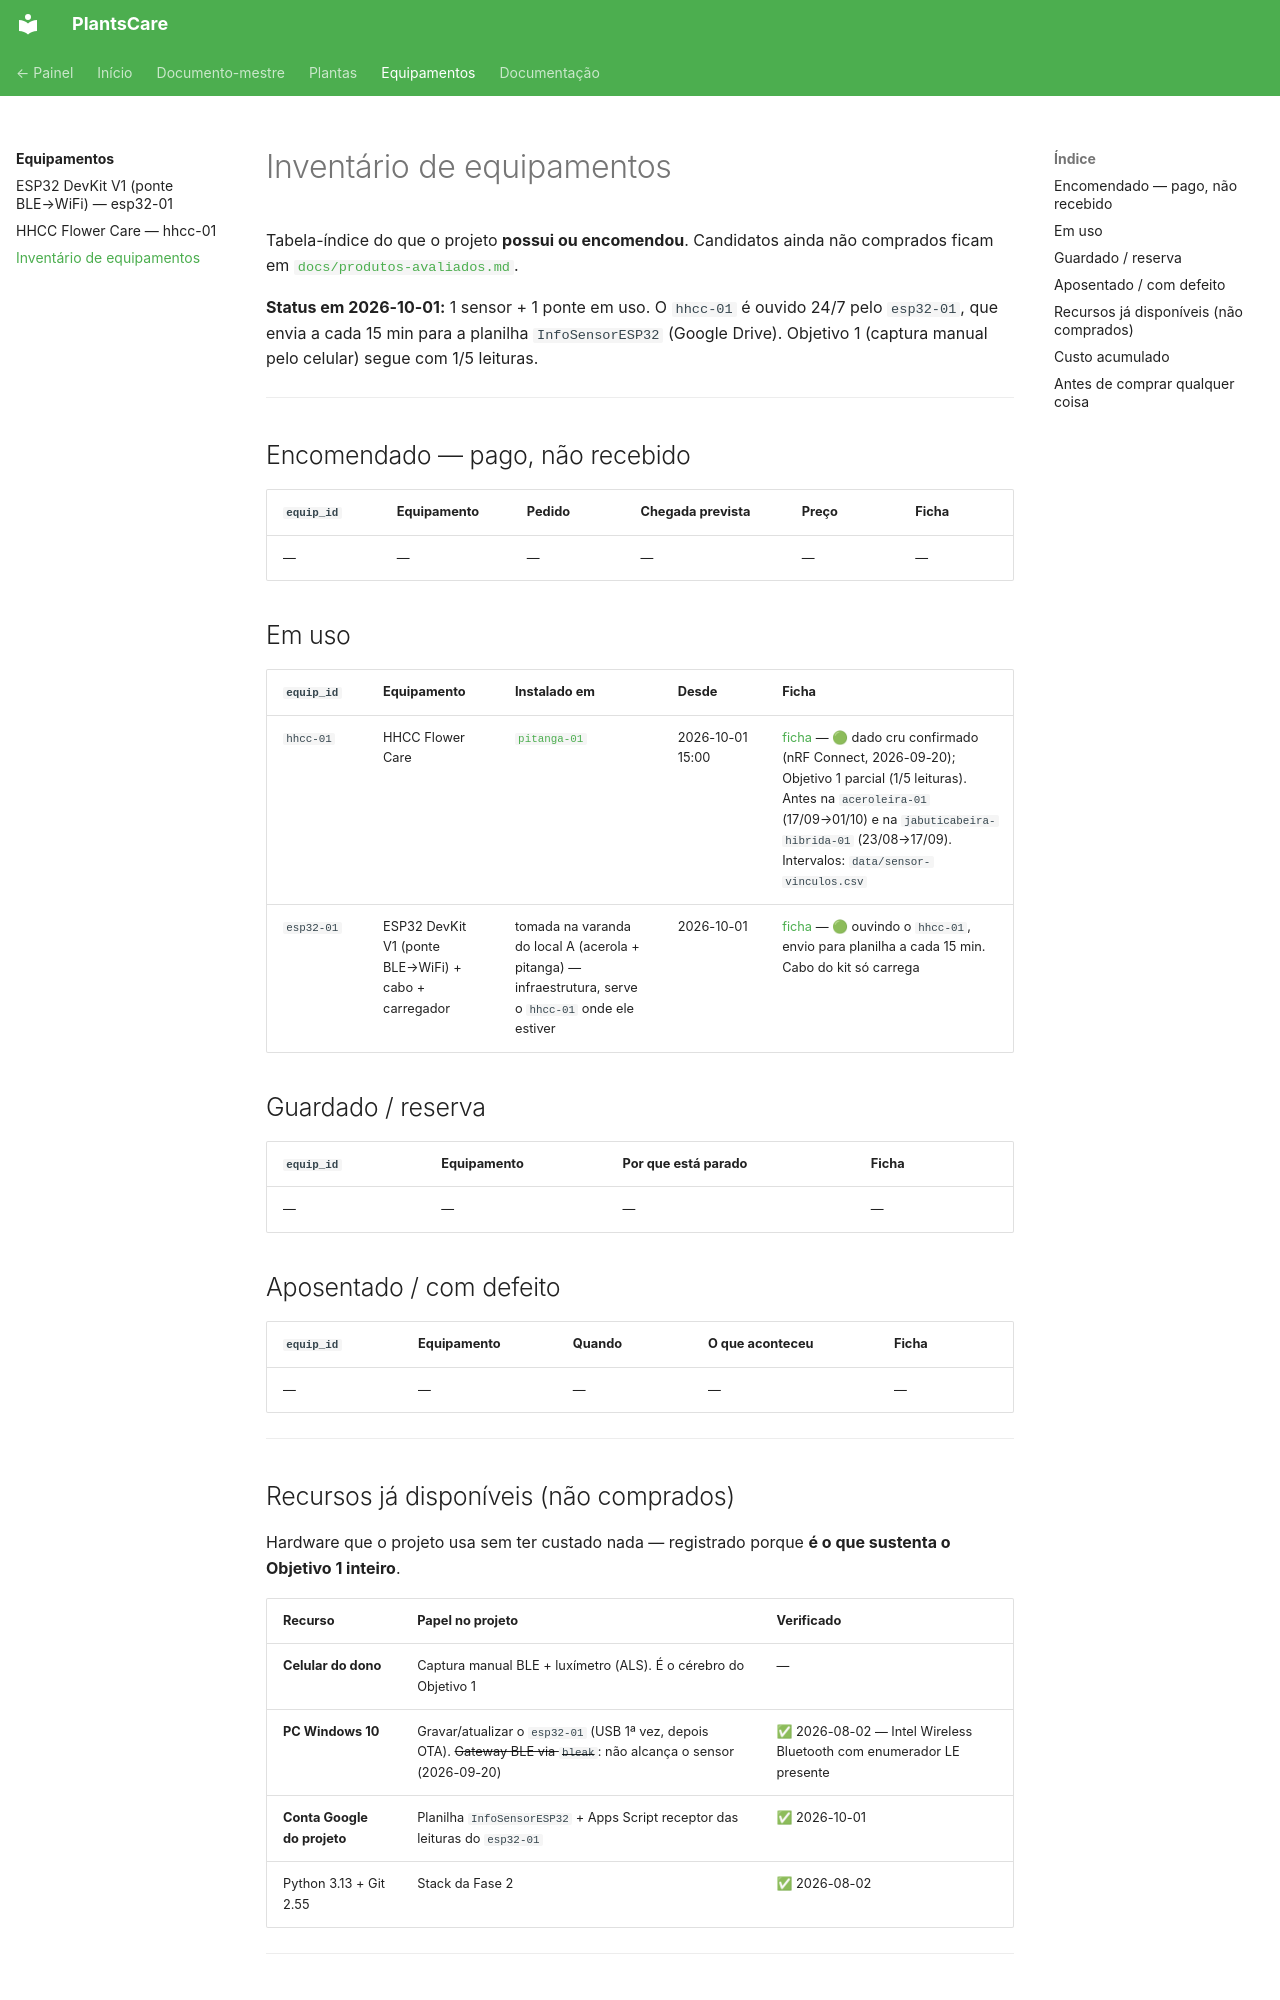

repository: gfvdata-web/PlantsCare-publico · page: equipamentos/inventario/index.html · generator: mkdocs

# Inventário de equipamentos

Tabela-índice do que o projeto **possui ou encomendou**. Candidatos ainda não comprados ficam
em [`docs/produtos-avaliados.md`](../docs/produtos-avaliados.md).

**Status em 2026-10-01:** 1 sensor + 1 ponte em uso. O `hhcc-01` é ouvido 24/7 pelo
`esp32-01`, que envia a cada 15 min para a planilha `InfoSensorESP32` (Google Drive).
Objetivo 1 (captura manual pelo celular) segue com 1/5 leituras.

---

## Encomendado — pago, não recebido

| `equip_id` | Equipamento | Pedido | Chegada prevista | Preço | Ficha |
|---|---|---|---|---|---|
| — | — | — | — | — | — |

## Em uso

| `equip_id` | Equipamento | Instalado em | Desde | Ficha |
|---|---|---|---|---|
| `hhcc-01` | HHCC Flower Care | [`pitanga-01`](../plants/pitanga-01.md) | 2026-10-01 15:00 | [ficha](hhcc-01.md) — 🟢 dado cru confirmado (nRF Connect, 2026-09-20); Objetivo 1 parcial (1/5 leituras). Antes na `aceroleira-01` (17/09→01/10) e na `jabuticabeira-hibrida-01` (23/08→17/09). Intervalos: `data/sensor-vinculos.csv` |
| `esp32-01` | ESP32 DevKit V1 (ponte BLE→WiFi) + cabo + carregador | tomada na varanda do local A (acerola + pitanga) — infraestrutura, serve o `hhcc-01` onde ele estiver | 2026-10-01 | [ficha](esp32-01.md) — 🟢 ouvindo o `hhcc-01`, envio para planilha a cada 15 min. Cabo do kit só carrega |

## Guardado / reserva

| `equip_id` | Equipamento | Por que está parado | Ficha |
|---|---|---|---|
| — | — | — | — |

## Aposentado / com defeito

| `equip_id` | Equipamento | Quando | O que aconteceu | Ficha |
|---|---|---|---|---|
| — | — | — | — | — |

---

## Recursos já disponíveis (não comprados)

Hardware que o projeto usa sem ter custado nada — registrado porque **é o que sustenta o
Objetivo 1 inteiro**.

| Recurso | Papel no projeto | Verificado |
|---|---|---|
| **Celular do dono** | Captura manual BLE + luxímetro (ALS). É o cérebro do Objetivo 1 | — |
| **PC Windows 10** | Gravar/atualizar o `esp32-01` (USB 1ª vez, depois OTA). ~~Gateway BLE via `bleak`~~: não alcança o sensor (2026-09-20) | ✅ 2026-08-02 — Intel Wireless Bluetooth com enumerador LE presente |
| **Conta Google do projeto** | Planilha `InfoSensorESP32` + Apps Script receptor das leituras do `esp32-01` | ✅ 2026-10-01 |
| Python 3.13 + Git 2.55 | Stack da Fase 2 | ✅ 2026-08-02 |

---
